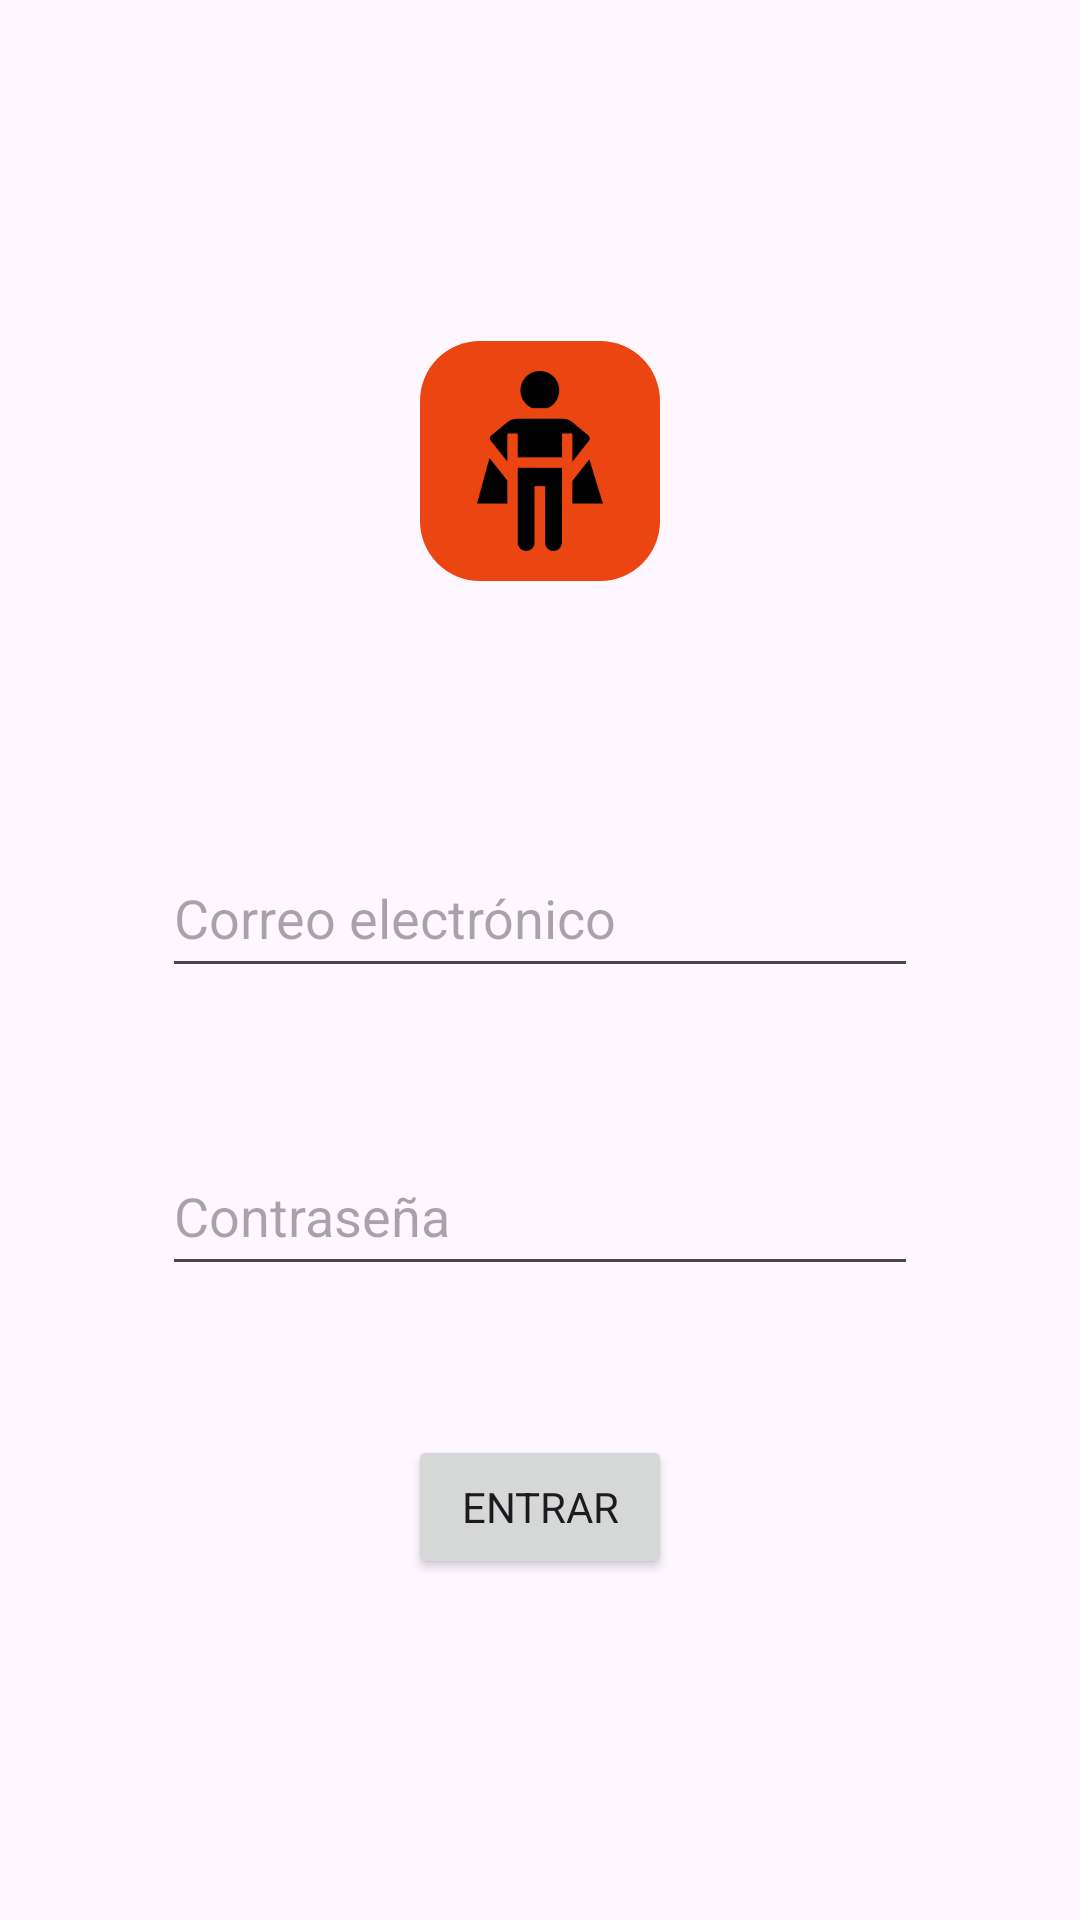

This screen was rendered from an Android layout file. Write that file and the resources it references.
<!-- AndroidManifest.xml: application theme Theme.ChowCrazeApp -->
<!-- res/layout/activity_main.xml -->
<?xml version="1.0" encoding="utf-8"?>
<androidx.constraintlayout.widget.ConstraintLayout xmlns:android="http://schemas.android.com/apk/res/android"
    xmlns:app="http://schemas.android.com/apk/res-auto"
    xmlns:tools="http://schemas.android.com/tools"
    android:layout_width="match_parent"
    android:layout_height="match_parent"
    tools:context=".MainActivity">

    <androidx.constraintlayout.widget.Guideline
        android:id="@+id/guideV1"
        android:layout_width="wrap_content"
        android:layout_height="wrap_content"
        android:orientation="vertical"
        app:layout_constraintGuide_percent="0.15"/>

    <androidx.constraintlayout.widget.Guideline
        android:id="@+id/guideV2"
        android:layout_width="wrap_content"
        android:layout_height="wrap_content"
        android:orientation="vertical"
        app:layout_constraintGuide_percent="0.85"/>

    <androidx.constraintlayout.widget.Guideline
        android:id="@+id/guideH1"
        android:layout_width="wrap_content"
        android:layout_height="wrap_content"
        android:orientation="horizontal"
        app:layout_constraintGuide_percent="0.10"/>

    <androidx.constraintlayout.widget.Guideline
        android:id="@+id/guideH2"
        android:layout_width="wrap_content"
        android:layout_height="wrap_content"
        android:orientation="horizontal"
        app:layout_constraintGuide_percent="0.90"/>


    <ImageView
        android:id="@+id/loginImg"
        android:layout_width="80dp"
        android:layout_height="80dp"
        android:background="@drawable/rounded_view"
        android:src="@drawable/superheroe"
        app:layout_constraintEnd_toStartOf="@+id/guideV2"
        app:layout_constraintStart_toStartOf="@+id/guideV1"
        app:layout_constraintTop_toBottomOf="@id/guideH1"
        app:layout_constraintBottom_toTopOf="@id/emailInp"
        android:padding="10dp"/>

    <EditText
        android:id="@+id/emailInp"
        android:layout_width="0dp"
        android:layout_height="50dp"
        android:layout_marginTop="36dp"
        android:hint="@string/email_address"
        android:inputType="textEmailAddress"
        app:layout_constraintVertical_chainStyle="spread_inside"
        app:layout_constraintEnd_toStartOf="@id/guideV2"
        app:layout_constraintHorizontal_bias="0.333"
        app:layout_constraintStart_toEndOf="@id/guideV1"
        app:layout_constraintTop_toBottomOf="@id/loginImg"
        app:layout_constraintBottom_toTopOf="@id/passwordInp"/>

    <EditText
        android:id="@+id/passwordInp"
        android:layout_width="0dp"
        android:layout_height="50dp"
        android:hint="@string/pass"
        android:inputType="textPassword"
        app:layout_constraintStart_toEndOf="@id/guideV1"
        app:layout_constraintEnd_toStartOf="@id/guideV2"
        app:layout_constraintTop_toBottomOf="@id/emailInp"
        app:layout_constraintBottom_toTopOf="@id/enterBtn"/>

    <Button
        android:id="@+id/enterBtn"
        android:layout_width="wrap_content"
        android:layout_height="wrap_content"
        android:text="@string/btnText"
        app:layout_constraintStart_toEndOf="@id/guideV1"
        app:layout_constraintEnd_toStartOf="@id/guideV2"
        app:layout_constraintTop_toBottomOf="@id/passwordInp"
        app:layout_constraintBottom_toTopOf="@id/guideH2"/>

</androidx.constraintlayout.widget.ConstraintLayout>
<!-- resources referenced by this layout -->
<resources>
  <!-- drawable rounded_view (drawable) -->
  <?xml version="1.0" encoding="utf-8"?>
  <shape xmlns:android="http://schemas.android.com/apk/res/android" android:shape="rectangle">
      <solid android:color="@color/ggBridge"/>
      <size
          android:height="150dp"
          android:width="150dp" />
      <corners android:radius="20dp"/>
  </shape>
  <!-- drawable superheroe: png bitmap (drawable, 4027 bytes) -->
  <string name="btnText">Entrar</string>
  <string name="email_address">Correo electrónico</string>
  <string name="pass">Contraseña</string>
  <style name="Theme.ChowCrazeApp" parent="Base.Theme.ChowCrazeApp" />
  <color name="ggBridge">#EB4511</color>
  <style name="Base.Theme.ChowCrazeApp" parent="Theme.Material3.DayNight.NoActionBar">
          
           <item name="colorPrimary">@color/ggBridge</item>
           <item name="fontFamily">@font/poppins_regular</item>
      </style>
</resources>
